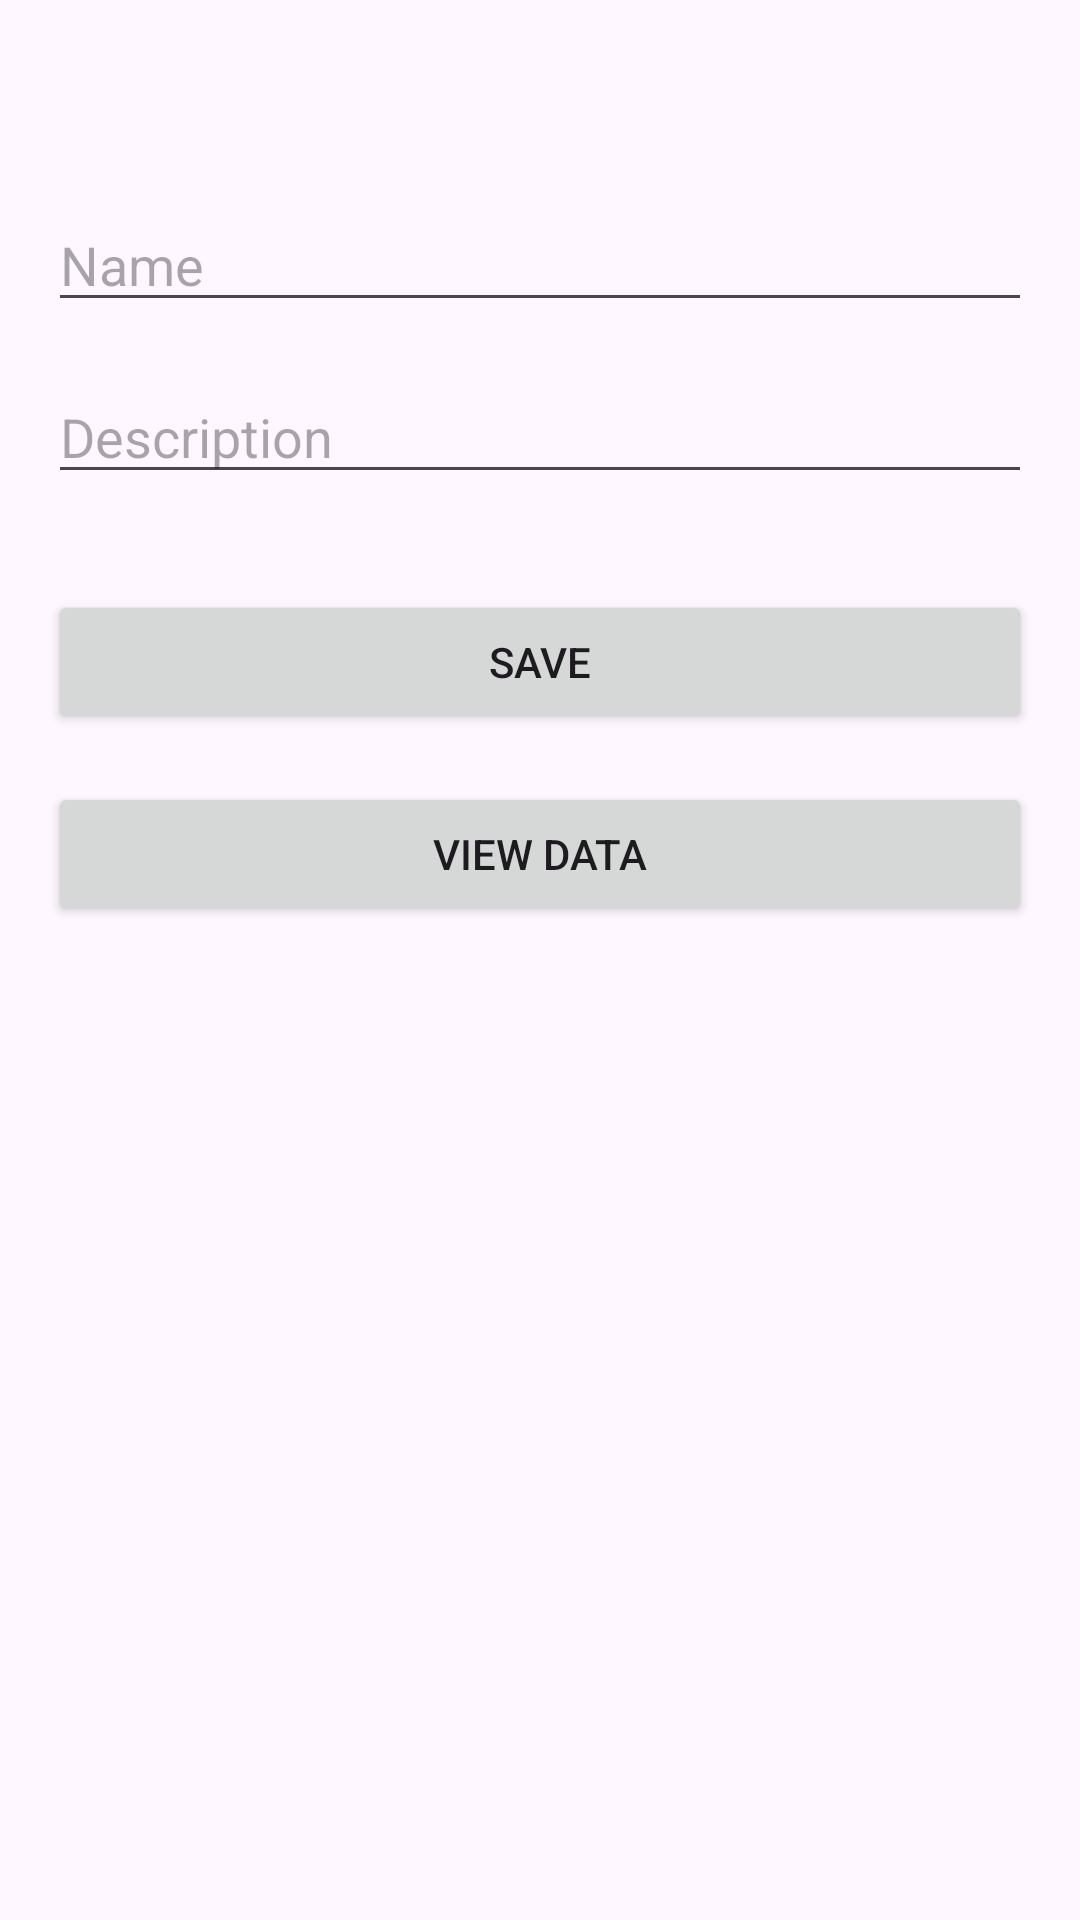

Layout XML and referenced resources for this Android screen:
<!-- AndroidManifest.xml: application theme Theme.ExemenAhmed -->
<!-- res/layout/activity_add_data.xml -->
<?xml version="1.0" encoding="utf-8"?>
<androidx.constraintlayout.widget.ConstraintLayout xmlns:android="http://schemas.android.com/apk/res/android"
    xmlns:app="http://schemas.android.com/apk/res-auto"
    xmlns:tools="http://schemas.android.com/tools"
    android:id="@+id/main"
    android:layout_width="match_parent"
    android:layout_height="match_parent"
    tools:context=".AddData">

    <RelativeLayout
        android:layout_width="match_parent"
        android:layout_height="match_parent"
        android:padding="16dp">

        <EditText
            android:id="@+id/nameEditText"
            android:layout_width="match_parent"
            android:layout_height="wrap_content"
            android:hint="Name"
            android:layout_marginTop="50dp"/>

        <EditText
            android:id="@+id/descriptionEditText"
            android:layout_width="match_parent"
            android:layout_height="wrap_content"
            android:hint="Description"
            android:layout_below="@id/nameEditText"
            android:layout_marginTop="16dp"/>

        <Button
            android:id="@+id/saveButton"
            android:layout_width="match_parent"
            android:layout_height="wrap_content"
            android:text="Save"
            android:layout_below="@id/descriptionEditText"
            android:layout_marginTop="32dp"/>

        <Button
            android:id="@+id/viewDataButton"
            android:layout_width="match_parent"
            android:layout_height="wrap_content"
            android:text="View Data"
            android:layout_below="@id/saveButton"
            android:layout_marginTop="16dp"/>

        <ListView
            android:id="@+id/dataListView"
            android:layout_width="match_parent"
            android:layout_height="wrap_content"
            android:layout_below="@id/viewDataButton"
            android:layout_marginTop="16dp"/>

    </RelativeLayout>

</androidx.constraintlayout.widget.ConstraintLayout>
<!-- resources referenced by this layout -->
<resources>
  <style name="Theme.ExemenAhmed" parent="Base.Theme.ExemenAhmed" />
  <style name="Base.Theme.ExemenAhmed" parent="Theme.Material3.DayNight.NoActionBar">
          
          
      </style>
</resources>
